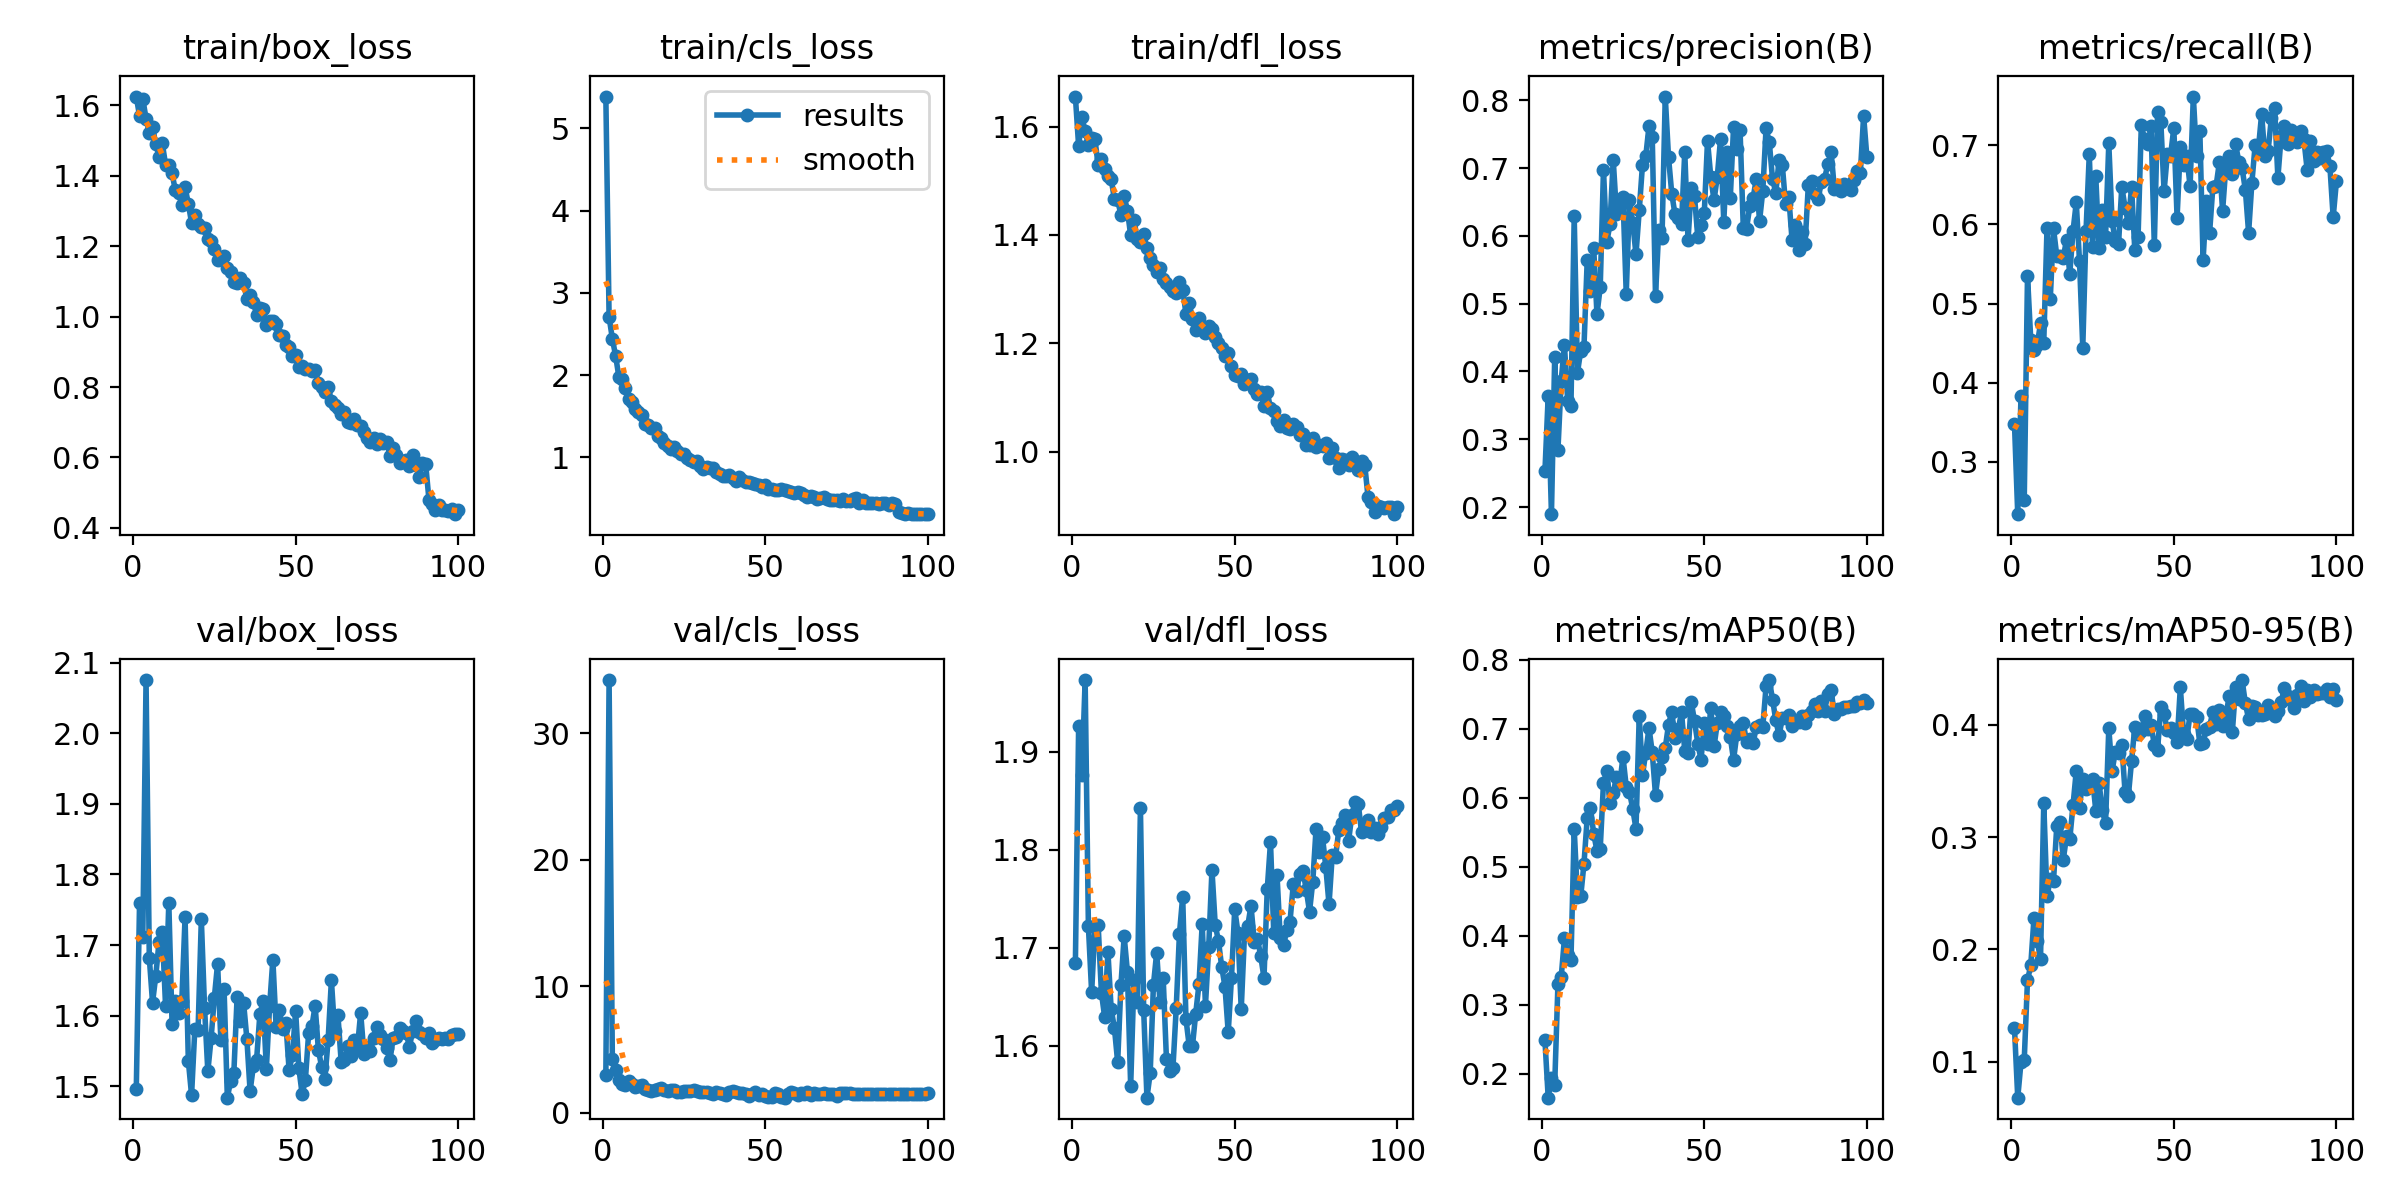

The data file committed next to this chart (first rows):
epoch, time, train/box_loss, train/cls_loss, train/dfl_loss, metrics/precision(B), metrics/recall(B), metrics/mAP50(B), metrics/mAP50-95(B), val/box_loss, val/cls_loss, val/dfl_loss, lr/pg0, lr/pg1, lr/pg2
1, 60.47, 1.625, 5.388, 1.656, 0.2528, 0.3476, 0.2487, 0.1297, 1.496, 2.993, 1.684, 0.0003625, 0.0003625, 0.0003625
2, 91.72, 1.57, 2.707, 1.564, 0.3635, 0.2337, 0.1656, 0.06797, 1.759, 34.21, 1.926, 0.0007326, 0.0007326, 0.0007326
3, 122.1, 1.619, 2.443, 1.617, 0.1895, 0.3826, 0.1943, 0.09937, 1.711, 4.275, 1.876, 0.001102, 0.001102, 0.001102
4, 153, 1.563, 2.234, 1.592, 0.4211, 0.2521, 0.1838, 0.1018, 2.075, 3.399, 1.973, 0.001109, 0.001109, 0.001109
5, 183.2, 1.52, 1.98, 1.566, 0.2844, 0.5349, 0.3302, 0.1724, 1.682, 2.637, 1.722, 0.001107, 0.001107, 0.001107
6, 213.8, 1.537, 1.949, 1.579, 0.3864, 0.4544, 0.34, 0.1858, 1.618, 2.319, 1.654, 0.001104, 0.001104, 0.001104
7, 245.3, 1.49, 1.848, 1.577, 0.4388, 0.4416, 0.3964, 0.2281, 1.657, 2.18, 1.722, 0.001101, 0.001101, 0.001101
8, 276.6, 1.454, 1.714, 1.529, 0.3559, 0.4481, 0.3716, 0.2076, 1.705, 2.534, 1.723, 0.001098, 0.001098, 0.001098
9, 307.5, 1.492, 1.673, 1.54, 0.3494, 0.475, 0.3647, 0.1911, 1.719, 2.269, 1.654, 0.001094, 0.001094, 0.001094
10, 338.2, 1.432, 1.59, 1.521, 0.6285, 0.4507, 0.5548, 0.33, 1.614, 2.058, 1.629, 0.001089, 0.001089, 0.001089
11, 368.7, 1.432, 1.548, 1.509, 0.3982, 0.595, 0.4566, 0.2472, 1.76, 2.14, 1.696, 0.001084, 0.001084, 0.001084
12, 399.2, 1.407, 1.516, 1.504, 0.4304, 0.5054, 0.4569, 0.2625, 1.588, 2.191, 1.637, 0.001078, 0.001078, 0.001078
13, 431.1, 1.359, 1.399, 1.466, 0.4359, 0.5948, 0.5043, 0.2611, 1.621, 1.931, 1.618, 0.001072, 0.001072, 0.001072
14, 462.5, 1.352, 1.387, 1.465, 0.564, 0.5602, 0.5707, 0.3098, 1.603, 1.79, 1.583, 0.001066, 0.001066, 0.001066
15, 493.2, 1.318, 1.357, 1.437, 0.5184, 0.56, 0.5851, 0.3131, 1.621, 1.745, 1.662, 0.001059, 0.001059, 0.001059
16, 523.7, 1.367, 1.358, 1.472, 0.5814, 0.5581, 0.5475, 0.2799, 1.739, 1.853, 1.712, 0.001051, 0.001051, 0.001051
17, 554.1, 1.321, 1.258, 1.445, 0.4842, 0.5805, 0.5231, 0.3006, 1.536, 1.896, 1.675, 0.001043, 0.001043, 0.001043
18, 584.8, 1.266, 1.232, 1.4, 0.5241, 0.5374, 0.526, 0.2983, 1.488, 1.997, 1.559, 0.001034, 0.001034, 0.001034
19, 616.3, 1.289, 1.178, 1.428, 0.6976, 0.5916, 0.6212, 0.3283, 1.581, 1.782, 1.667, 0.001025, 0.001025, 0.001025
20, 647.1, 1.263, 1.141, 1.393, 0.5902, 0.6278, 0.6383, 0.359, 1.58, 1.723, 1.645, 0.001016, 0.001016, 0.001016
21, 677.9, 1.254, 1.104, 1.387, 0.6171, 0.5532, 0.5927, 0.3263, 1.736, 1.821, 1.843, 0.001006, 0.001006, 0.001006
22, 708.9, 1.253, 1.129, 1.403, 0.7121, 0.4443, 0.6071, 0.352, 1.611, 1.78, 1.636, 0.0009956, 0.0009956, 0.0009956
23, 739.8, 1.222, 1.07, 1.375, 0.6329, 0.5916, 0.6302, 0.3429, 1.521, 1.67, 1.547, 0.0009848, 0.0009848, 0.0009848
24, 770.7, 1.214, 1.036, 1.358, 0.644, 0.6884, 0.6197, 0.345, 1.568, 1.676, 1.572, 0.0009736, 0.0009736, 0.0009736
25, 802.3, 1.193, 1.038, 1.345, 0.6577, 0.571, 0.6591, 0.3521, 1.626, 1.732, 1.662, 0.0009619, 0.0009619, 0.0009619
26, 833.2, 1.16, 0.9926, 1.332, 0.5147, 0.6605, 0.6161, 0.3236, 1.674, 1.745, 1.695, 0.0009499, 0.0009499, 0.0009499
27, 864, 1.168, 0.9695, 1.339, 0.6529, 0.5699, 0.6085, 0.3485, 1.566, 1.718, 1.645, 0.0009375, 0.0009375, 0.0009375
28, 894.7, 1.171, 0.9442, 1.319, 0.6193, 0.6178, 0.5837, 0.3237, 1.638, 1.79, 1.669, 0.0009247, 0.0009247, 0.0009247
29, 925.1, 1.139, 0.9506, 1.31, 0.5726, 0.5839, 0.555, 0.3122, 1.484, 1.712, 1.586, 0.0009116, 0.0009116, 0.0009116
30, 956, 1.127, 0.8881, 1.303, 0.6376, 0.7023, 0.7182, 0.397, 1.507, 1.645, 1.574, 0.0008981, 0.0008981, 0.0008981
31, 987.7, 1.1, 0.8532, 1.296, 0.705, 0.6049, 0.6336, 0.3585, 1.519, 1.685, 1.577, 0.0008843, 0.0008843, 0.0008843
32, 1019, 1.095, 0.8792, 1.292, 0.7171, 0.5784, 0.665, 0.376, 1.626, 1.697, 1.638, 0.0008702, 0.0008702, 0.0008702
33, 1050, 1.111, 0.8723, 1.312, 0.7618, 0.5758, 0.7011, 0.3748, 1.593, 1.61, 1.714, 0.0008557, 0.0008557, 0.0008557
34, 1081, 1.095, 0.865, 1.299, 0.7456, 0.6475, 0.6658, 0.3824, 1.618, 1.506, 1.752, 0.000841, 0.000841, 0.000841
35, 1112, 1.05, 0.8193, 1.255, 0.5116, 0.6213, 0.6039, 0.3401, 1.567, 1.635, 1.627, 0.000826, 0.000826, 0.000826
36, 1143, 1.061, 0.8009, 1.274, 0.6087, 0.6019, 0.6419, 0.3363, 1.493, 1.569, 1.6, 0.0008107, 0.0008107, 0.0008107
37, 1175, 1.041, 0.7727, 1.245, 0.597, 0.6471, 0.6586, 0.3675, 1.529, 1.469, 1.599, 0.0007952, 0.0007952, 0.0007952
38, 1206, 1.006, 0.7739, 1.225, 0.8054, 0.5676, 0.672, 0.3984, 1.538, 1.444, 1.633, 0.0007795, 0.0007795, 0.0007795
39, 1237, 1.024, 0.7858, 1.247, 0.716, 0.5837, 0.7055, 0.3919, 1.602, 1.639, 1.662, 0.0007635, 0.0007635, 0.0007635
40, 1268, 1.023, 0.7486, 1.226, 0.6624, 0.7254, 0.7247, 0.3943, 1.621, 1.72, 1.724, 0.0007473, 0.0007473, 0.0007473
41, 1300, 0.9761, 0.7145, 1.219, 0.6315, 0.7079, 0.686, 0.4077, 1.525, 1.675, 1.641, 0.000731, 0.000731, 0.000731
42, 1331, 0.9872, 0.7568, 1.231, 0.6262, 0.7015, 0.6993, 0.3964, 1.614, 1.577, 1.701, 0.0007145, 0.0007145, 0.0007145
43, 1362, 0.9873, 0.7207, 1.226, 0.618, 0.7238, 0.7236, 0.3994, 1.679, 1.569, 1.78, 0.0006978, 0.0006978, 0.0006978
44, 1393, 0.9788, 0.6951, 1.212, 0.7239, 0.5735, 0.6679, 0.3824, 1.584, 1.491, 1.723, 0.000681, 0.000681, 0.000681
45, 1424, 0.9482, 0.6981, 1.201, 0.5931, 0.7421, 0.6649, 0.3777, 1.608, 1.343, 1.707, 0.0006641, 0.0006641, 0.0006641
46, 1455, 0.9443, 0.6829, 1.191, 0.6712, 0.7296, 0.7385, 0.4163, 1.581, 1.508, 1.68, 0.0006471, 0.0006471, 0.0006471
47, 1486, 0.9187, 0.6803, 1.176, 0.6582, 0.6418, 0.7111, 0.4093, 1.59, 1.636, 1.66, 0.00063, 0.00063, 0.00063
48, 1517, 0.9135, 0.6651, 1.183, 0.5979, 0.6885, 0.6784, 0.3955, 1.523, 1.455, 1.613, 0.0006128, 0.0006128, 0.0006128
49, 1547, 0.8894, 0.6442, 1.157, 0.6161, 0.6869, 0.6553, 0.3967, 1.544, 1.469, 1.669, 0.0005956, 0.0005956, 0.0005956
50, 1578, 0.8905, 0.6571, 1.141, 0.6336, 0.7221, 0.7076, 0.3928, 1.607, 1.333, 1.739, 0.0005783, 0.0005783, 0.0005783
51, 1608, 0.8574, 0.6176, 1.139, 0.7403, 0.6086, 0.6773, 0.3843, 1.526, 1.279, 1.715, 0.0005611, 0.0005611, 0.0005611
52, 1639, 0.8598, 0.6172, 1.144, 0.687, 0.6978, 0.7304, 0.4333, 1.489, 1.268, 1.637, 0.0005438, 0.0005438, 0.0005438
53, 1670, 0.8527, 0.6016, 1.125, 0.6523, 0.6753, 0.6742, 0.3918, 1.509, 1.58, 1.714, 0.0005265, 0.0005265, 0.0005265
54, 1702, 0.8503, 0.6057, 1.132, 0.6872, 0.6859, 0.7078, 0.3875, 1.575, 1.482, 1.722, 0.0005093, 0.0005093, 0.0005093
55, 1733, 0.8444, 0.6112, 1.134, 0.7432, 0.6482, 0.7236, 0.4098, 1.585, 1.261, 1.743, 0.0004921, 0.0004921, 0.0004921
56, 1763, 0.8474, 0.5968, 1.116, 0.6205, 0.7616, 0.718, 0.4098, 1.614, 1.211, 1.706, 0.000475, 0.000475, 0.000475
57, 1793, 0.8127, 0.5854, 1.107, 0.7237, 0.6858, 0.7036, 0.4073, 1.551, 1.495, 1.709, 0.000458, 0.000458, 0.000458
58, 1824, 0.8011, 0.5783, 1.109, 0.6559, 0.7182, 0.6881, 0.3833, 1.528, 1.667, 1.691, 0.0004411, 0.0004411, 0.0004411
59, 1855, 0.7855, 0.5608, 1.085, 0.76, 0.5547, 0.6547, 0.3839, 1.51, 1.563, 1.669, 0.0004243, 0.0004243, 0.0004243
60, 1887, 0.8004, 0.5811, 1.11, 0.7284, 0.629, 0.6916, 0.3963, 1.566, 1.445, 1.76, 0.0004076, 0.0004076, 0.0004076
... 40 more rows
